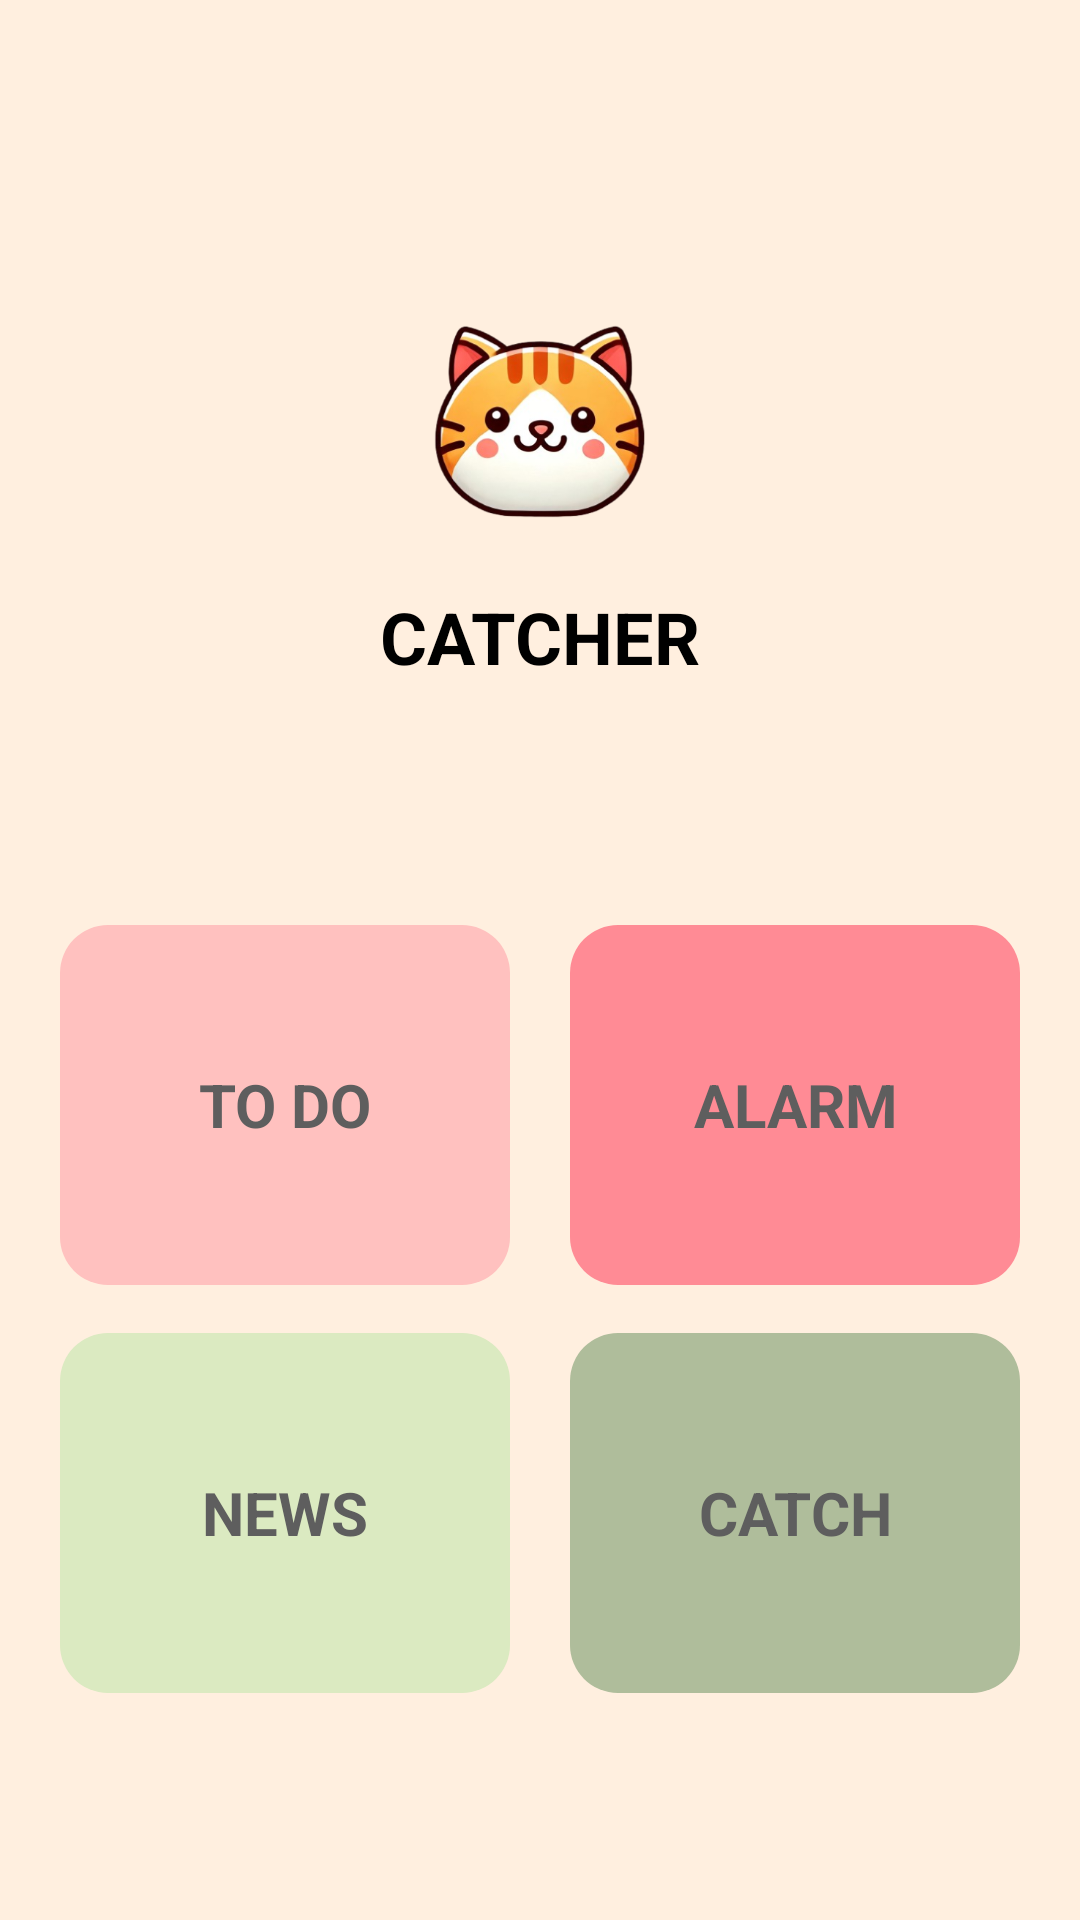

Write the Android layout XML for this screen, with the resource values it uses.
<!-- AndroidManifest.xml: activity theme Theme.Catcher -->
<!-- res/layout/activity_main.xml -->
<?xml version="1.0" encoding="utf-8"?>
<androidx.constraintlayout.widget.ConstraintLayout xmlns:android="http://schemas.android.com/apk/res/android"
    xmlns:app="http://schemas.android.com/apk/res-auto"
    xmlns:tools="http://schemas.android.com/tools"
    android:layout_width="match_parent"
    android:layout_height="match_parent"
    android:fitsSystemWindows="true"
    android:background="@color/background"
    tools:context=".MainActivity">

    
    <ImageView
        android:id="@+id/main_logo"
        android:layout_width="80dp"
        android:layout_height="80dp"
        android:src="@drawable/cat_logo"
        app:layout_constraintStart_toStartOf="parent"
        app:layout_constraintEnd_toEndOf="parent"
        app:layout_constraintTop_toTopOf="parent"
        app:layout_constraintBottom_toTopOf="@id/logo_text"
        android:layout_marginBottom="16dp"
        android:layout_marginTop="100dp"
        android:contentDescription="CAT_LOGO" />

    
    <TextView
        android:id="@+id/logo_text"
        android:layout_width="wrap_content"
        android:layout_height="wrap_content"
        android:text="CATCHER"
        android:textSize="24sp"
        android:textStyle="bold"
        android:textColor="#000000"
        app:layout_constraintStart_toStartOf="parent"
        app:layout_constraintEnd_toEndOf="parent"
        app:layout_constraintTop_toBottomOf="@id/main_logo"
        android:layout_marginTop="16dp" />


    <TextView
        android:id="@+id/btn_todo"
        android:layout_width="150dp"
        android:layout_height="120dp"
        android:background="@drawable/menu_btn"
        android:backgroundTint="@color/soft_pink"
        android:text="TO DO"
        android:textStyle="bold"
        android:textColor="@color/gray"
        android:gravity="center"
        android:elevation="6dp"
        android:textSize="20sp"
        app:layout_constraintStart_toStartOf="parent"
        app:layout_constraintEnd_toStartOf="@id/btn_alarm"
        app:layout_constraintTop_toBottomOf="@id/logo_text"
        android:layout_marginTop="80dp"
        />
    <TextView
        android:id="@+id/btn_alarm"
        android:layout_width="150dp"
        android:layout_height="120dp"
        android:background="@drawable/menu_btn"
        android:backgroundTint="@color/pink"
        android:text="ALARM"
        android:textStyle="bold"
        android:textColor="@color/gray"
        android:elevation="6dp"
        android:textSize="20sp"
        app:layout_constraintStart_toEndOf="@id/btn_todo"
        app:layout_constraintEnd_toEndOf="parent"
        app:layout_constraintTop_toTopOf="@id/btn_todo"
        android:gravity="center"
        />

    <TextView
        android:id="@+id/btn_news"
        android:layout_width="150dp"
        android:layout_height="120dp"
        android:background="@drawable/menu_btn"
        android:backgroundTint="@color/light_green"
        android:text="NEWS"
        android:textStyle="bold"
        android:textColor="@color/gray"
        android:elevation="6dp"
        app:layout_constraintStart_toStartOf="parent"
        app:layout_constraintEnd_toStartOf="@id/btn_catch"
        app:layout_constraintTop_toBottomOf="@id/btn_todo"
        android:layout_marginTop="16dp"
        android:textSize="20sp"
        android:gravity="center"/>

    <TextView
        android:id="@+id/btn_catch"
        android:layout_width="150dp"
        android:layout_height="120dp"
        android:background="@drawable/menu_btn"
        android:backgroundTint="@color/soft_green"
        android:text="CATCH"
        android:textStyle="bold"
        android:textColor="@color/gray"
        android:elevation="6dp"
        app:layout_constraintStart_toEndOf="@id/btn_news"
        app:layout_constraintEnd_toEndOf="parent"
        app:layout_constraintTop_toTopOf="@id/btn_news"
        android:textSize="20sp"
        android:gravity="center"/>

</androidx.constraintlayout.widget.ConstraintLayout>
<!-- resources referenced by this layout -->
<resources>
  <color name="background">#FFEFDF</color>
  <color name="gray">#5E5E5E</color>
  <color name="light_green">#DBEAC1</color>
  <color name="pink">#FF8B95</color>
  <color name="soft_green">#AFBD9B</color>
  <color name="soft_pink">#FFC1BF</color>
  <!-- drawable cat_logo: png bitmap (drawable, 106200 bytes) -->
  <!-- drawable menu_btn (drawable) -->
  <?xml version="1.0" encoding="utf-8"?>
  <shape xmlns:android="http://schemas.android.com/apk/res/android">
      <corners android:radius="16dp" /> 
      <padding
          android:left="8dp"
          android:right="8dp"
          android:top="4dp"
          android:bottom="4dp" />
  </shape>
  <style name="Theme.Catcher" parent="Base.Theme.Catcher" />
  <style name="Base.Theme.Catcher" parent="Theme.AppCompat.DayNight.NoActionBar">
          
          
      </style>
</resources>
